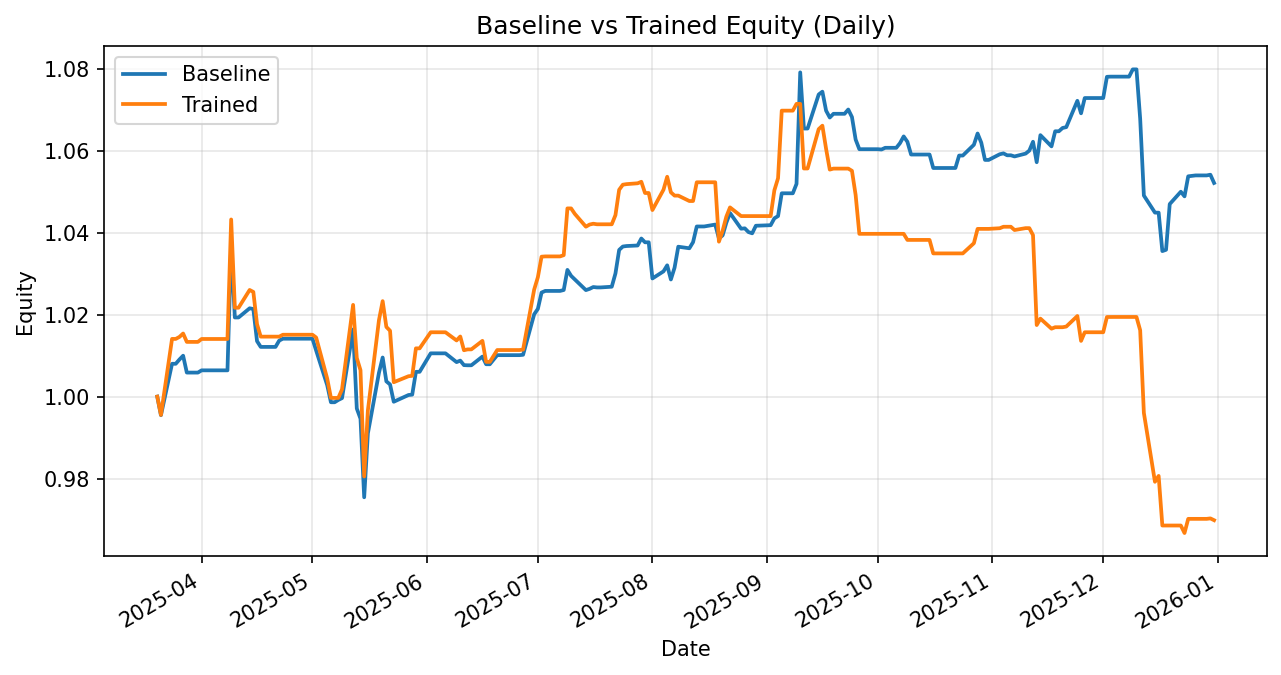

The data file committed next to this chart (first rows):
date, daily_return_x, equity_baseline, daily_return_y, equity_trained
2025-03-20, 0.0, 1.0, 0.0, 1.0
2025-03-21, -0.004539, 0.9955, -0.004485, 0.9955
2025-03-24, 0.01261, 1.008, 0.01865, 1.014
2025-03-25, 0.0, 1.008, 0.0, 1.014
2025-03-26, 0.001032, 1.009, 0.0004778, 1.015
2025-03-27, 0.000918, 1.01, 0.0008222, 1.015
2025-03-28, -0.004076, 1.006, -0.002016, 1.013
2025-03-31, 0.0, 1.006, 0.0, 1.013
2025-04-01, 0.0005444, 1.006, 0.0007044, 1.014
2025-04-02, 0.0, 1.006, 0.0, 1.014
2025-04-03, 0.0, 1.006, 0.0, 1.014
2025-04-04, 0.0, 1.006, 0.0, 1.014
2025-04-07, 0.0, 1.006, 0.0, 1.014
2025-04-08, 0.0, 1.006, 0.0, 1.014
2025-04-09, 0.03037, 1.037, 0.02876, 1.043
2025-04-10, -0.01703, 1.019, -0.02065, 1.022
2025-04-11, 0.0, 1.019, 0.0, 1.022
2025-04-14, 0.002196, 1.022, 0.004244, 1.026
2025-04-15, -0.0001699, 1.021, -0.0004655, 1.026
2025-04-16, -0.007672, 1.014, -0.007672, 1.018
2025-04-17, -0.001396, 1.012, -0.002992, 1.015
2025-04-21, 0.0, 1.012, 0.0, 1.015
2025-04-22, 0.001521, 1.014, 0.0, 1.015
2025-04-23, 0.0004565, 1.014, 0.0004565, 1.015
2025-04-24, 0.0, 1.014, 0.0, 1.015
2025-04-25, 0.0, 1.014, 0.0, 1.015
2025-04-28, 0.0, 1.014, 0.0, 1.015
2025-04-29, 0.0, 1.014, 0.0, 1.015
2025-04-30, 0.0, 1.014, 0.0, 1.015
2025-05-01, 0.0, 1.014, 0.0, 1.015
2025-05-02, -0.002839, 1.011, -0.0006659, 1.014
2025-05-05, -0.008388, 1.003, -0.009911, 1.004
2025-05-06, -0.004139, 0.9986, -0.004675, 0.9997
2025-05-07, 0.0, 0.9986, 0.0, 0.9997
2025-05-08, 0.0005642, 0.9992, 0.0, 0.9997
2025-05-09, 0.0004456, 0.9996, 0.002091, 1.002
2025-05-12, 0.01677, 1.016, 0.02058, 1.022
2025-05-13, -0.01898, 0.9971, -0.01268, 1.009
2025-05-14, -0.002495, 0.9946, -0.002943, 1.006
2025-05-15, -0.01928, 0.9754, -0.02578, 0.9805
2025-05-16, 0.016, 0.991, 0.01646, 0.9966
2025-05-19, 0.01493, 1.006, 0.0221, 1.019
2025-05-20, 0.003693, 1.01, 0.004542, 1.023
2025-05-21, -0.005765, 1.004, -0.006154, 1.017
2025-05-22, -0.0007587, 1.003, -0.0009099, 1.016
2025-05-23, -0.004207, 0.9987, -0.01237, 1.004
2025-05-27, 0.001649, 1, 0.00146, 1.005
2025-05-28, 8.420033821269047e-05, 1, 9.399296268125637e-05, 1.005
2025-05-29, 0.005569, 1.006, 0.006672, 1.012
2025-05-30, 0.0, 1.006, 0.0, 1.012
2025-06-02, 0.004486, 1.011, 0.003882, 1.016
2025-06-03, 0.0, 1.011, 0.0, 1.016
2025-06-04, 0.0, 1.011, 0.0, 1.016
2025-06-05, 0.0, 1.011, 0.0, 1.016
2025-06-06, 0.0, 1.011, 0.0, 1.016
2025-06-09, -0.00212, 1.008, -0.001962, 1.014
2025-06-10, 0.0003655, 1.009, 0.00095, 1.015
2025-06-11, -0.001095, 1.008, -0.003305, 1.011
2025-06-12, -4.025561815959881e-05, 1.008, 0.000201, 1.012
2025-06-13, 0.0, 1.008, 0.0, 1.012
... 138 more rows
